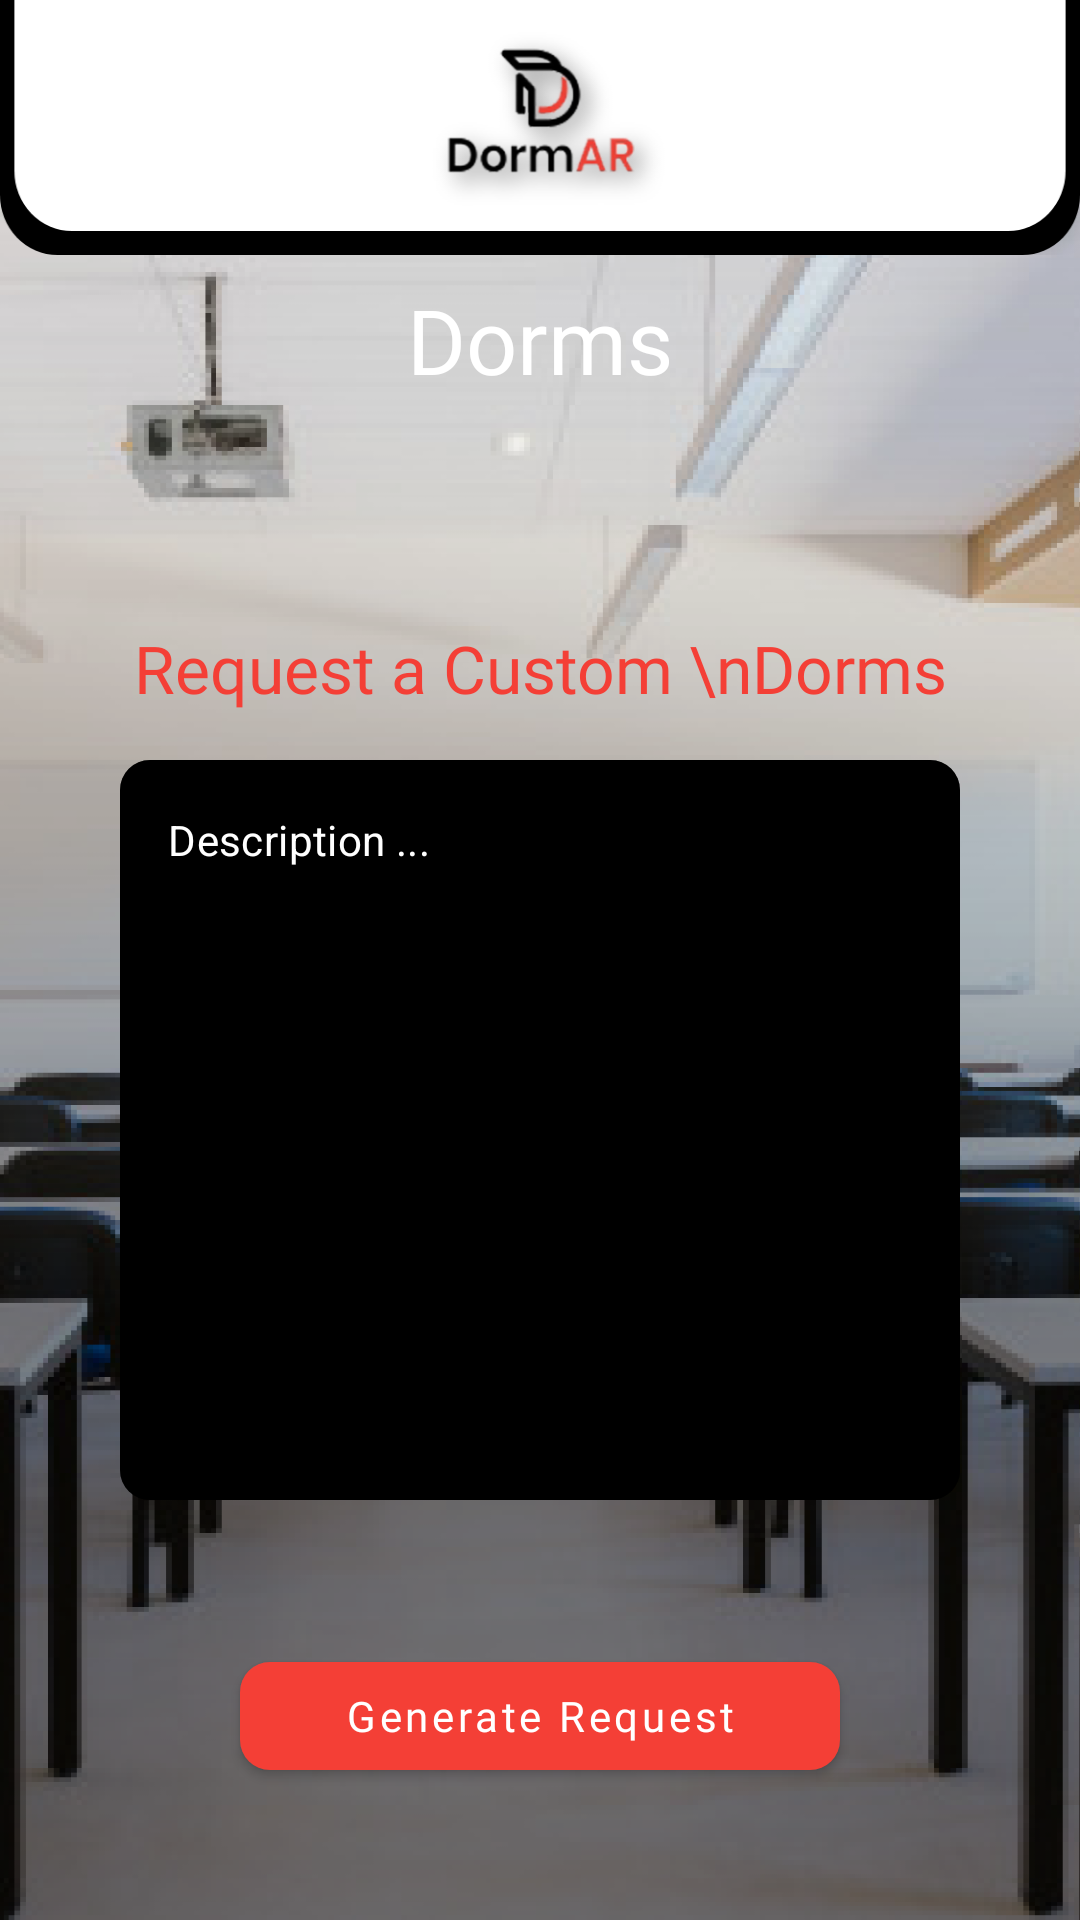

The Android layout XML behind this screen, and the referenced resources:
<!-- AndroidManifest.xml: application theme AppTheme -->
<!-- res/layout/fragment_dorms.xml -->
<?xml version="1.0" encoding="utf-8"?>
<androidx.constraintlayout.widget.ConstraintLayout xmlns:android="http://schemas.android.com/apk/res/android"
    xmlns:app="http://schemas.android.com/apk/res-auto"
    xmlns:tools="http://schemas.android.com/tools"
    android:layout_width="match_parent"
    android:layout_height="match_parent"
    android:background="@drawable/ic_background"
    tools:context=".screens.dorms.DormsFragment">


    <ImageView
        android:id="@+id/imageView"
        android:layout_width="0dp"
        android:layout_height="wrap_content"
        android:scaleType="fitXY"
        android:src="@drawable/ic_header"
        app:layout_constraintEnd_toEndOf="parent"
        app:layout_constraintStart_toStartOf="parent"
        app:layout_constraintTop_toTopOf="parent" />

    <TextView
        android:id="@+id/textView9"
        style="@style/HeadingText"
        android:layout_width="wrap_content"
        android:layout_height="wrap_content"
        android:layout_marginTop="8dp"
        android:text="Dorms"
        app:layout_constraintEnd_toEndOf="parent"
        app:layout_constraintStart_toStartOf="parent"
        app:layout_constraintTop_toBottomOf="@+id/imageView" />

    <androidx.constraintlayout.widget.Guideline
        android:id="@+id/guideline2"
        android:layout_width="wrap_content"
        android:layout_height="wrap_content"
        android:orientation="horizontal"
        app:layout_constraintGuide_percent="0.3" />

    <LinearLayout
        android:id="@+id/linearLayout"
        android:layout_width="0dp"
        android:layout_height="324dp"
        android:layout_marginStart="24dp"
        android:layout_marginEnd="24dp"
        android:background="@drawable/ic_rounded_white_bg"
        android:orientation="vertical"
        app:layout_constraintEnd_toEndOf="parent"
        app:layout_constraintStart_toStartOf="parent"
        app:layout_constraintTop_toTopOf="@+id/guideline2">

        <TextView
            android:layout_width="wrap_content"
            android:layout_height="wrap_content"
            android:layout_gravity="center"
            android:layout_marginTop="16sp"
            android:fontFamily="@font/poppins_semibold"
            android:text="Request a Custom \nDorms"
            android:textAlignment="center"
            android:textColor="@color/red"
            android:textSize="22sp" />

        <com.google.android.material.textfield.TextInputLayout
            style="@style/TextInputRoundedBlack"
            android:layout_width="match_parent"
            android:layout_height="match_parent"
            android:layout_margin="16sp"
            app:hintEnabled="false">

            <EditText
                android:layout_width="match_parent"
                android:layout_height="match_parent"
                android:gravity="top"
                android:hint="Description ..."
                android:inputType="textMultiLine"
                android:scrollbars="vertical"
                android:textColor="@color/colorWhite"
                android:textColorHint="@color/colorWhite"
                android:textSize="14sp" />

        </com.google.android.material.textfield.TextInputLayout>

    </LinearLayout>

    <com.google.android.material.button.MaterialButton
        android:id="@+id/button"
        android:layout_width="wrap_content"
        android:layout_height="wrap_content"
        android:minWidth="200dp"
        android:layout_marginTop="32dp"
        android:text="Generate Request"
        android:textAllCaps="false"
        android:fontFamily="@font/poppin_bold"
        app:backgroundTint="@color/red"
        app:cornerRadius="10dp"
        app:layout_constraintEnd_toEndOf="@+id/linearLayout"
        app:layout_constraintStart_toStartOf="@+id/linearLayout"
        app:layout_constraintTop_toBottomOf="@+id/linearLayout" />

</androidx.constraintlayout.widget.ConstraintLayout>
<!-- resources referenced by this layout -->
<resources>
  <color name="colorWhite">#FFFFFF</color>
  <color name="red">#F43F36</color>
  <!-- drawable ic_background: png bitmap (drawable-hdpi, 186805 bytes) -->
  <!-- drawable ic_header: png bitmap (drawable-hdpi, 12914 bytes) -->
  <style name="HeadingText">
          <item name="fontFamily">@font/poppin_bold</item>
          <item name="android:textSize">30sp</item>
      </style>
  <style name="TextInputRoundedBlack" parent="@style/Widget.MaterialComponents.TextInputLayout.OutlinedBox">
          <item name="boxCornerRadiusTopStart">10dp</item>
          <item name="boxCornerRadiusTopEnd">10dp</item>
          <item name="boxCornerRadiusBottomStart">10dp</item>
          <item name="boxCornerRadiusBottomEnd">10dp</item>
          <item name="boxBackgroundColor">@color/black</item>
          <item name="android:layout_height">45dp</item>
      </style>
  <style name="AppTheme" parent="Theme.MaterialComponents.Light.NoActionBar">
          
          <item name="colorPrimary">@color/Dark_gray</item>
          <item name="colorPrimaryDark">@color/red</item>
          <item name="colorAccent">@color/red</item>
          <item name="android:textColor">@color/colorWhite</item>
      </style>
  <color name="black">#000000</color>
  <color name="Dark_gray">#a9a9a9</color>
</resources>
